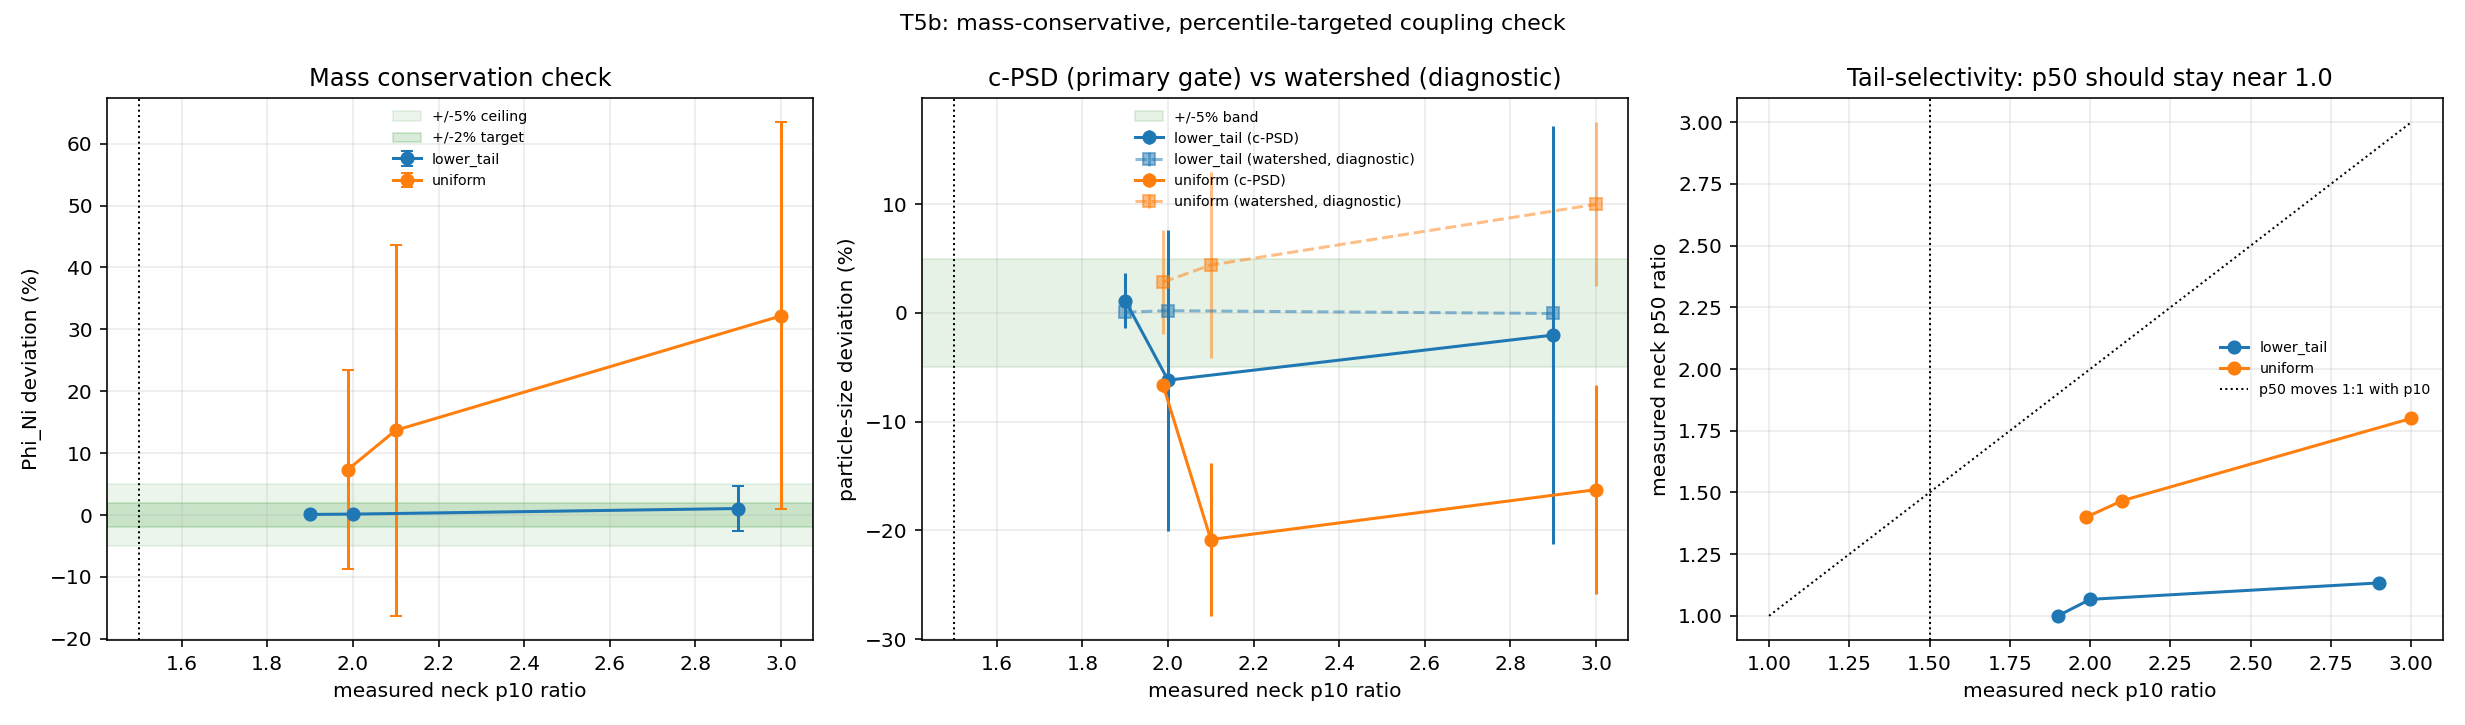

The file beside this chart, header and first rows:
mode, target_ratio, seed, intended_T_vox, iters, r_base_vox, r_final_vox, voxels_base, voxels_added_by_necks, voxels_removed_by_shrink, voxels_final, voxels_net_residual, phi_Ni_base, phi_Ni_final, P_span, percolates, n_clusters, n_peaks, ws_n_regions_used, ws_d_volweighted_nm, d_cPSD_r50max_nm, neck_p10_nm, neck_p50_nm, n_nodes
base, 1.0, 0, , 0, 8.0, 7.891, 280356, 0, 0, 280356, 0, 0.2113, 0.2113, 1.0, True, 1, 125, 75, 350.4, 295.6, 40, 120, 125
base, 1.0, 1, , 0, 8.0, 7.891, 276090, 0, 0, 276090, 0, 0.208, 0.208, 1.0, True, 1, 125, 75, 348.4, 295.6, 80, 120, 125
base, 1.0, 2, , 0, 8.0, 7.891, 277399, 0, 0, 277399, 0, 0.209, 0.209, 1.0, True, 1, 125, 75, 349.1, 295.6, 40, 120, 125
base, 1.0, 3, , 0, 8.0, 7.891, 275063, 0, 0, 275063, 0, 0.2073, 0.2073, 1.0, True, 1, 125, 75, 349.3, 295.6, 40, 120, 125
base, 1.0, 4, , 0, 8.0, 7.891, 275605, 0, 0, 275605, 0, 0.2077, 0.2077, 1.0, True, 1, 125, 75, 347.5, 295.6, 40, 120, 125
lower_tail, 1.5, 0, 3.5, 5, 8.0, 7.891, 280356, 650, 0, 281006, 650, 0.2113, 0.2117, 1.0, True, 1, 125, 75, 350.7, 295.6, 80, 120, 125
lower_tail, 1.5, 1, 6.5, 2, 8.0, 7.781, 276090, 11480, 12764, 274806, -1284, 0.208, 0.2071, 1.0, True, 1, 125, 75, 348.2, 312.4, 120, 120, 125
lower_tail, 1.5, 2, 3.5, 5, 8.0, 7.891, 277399, 825, 0, 278224, 825, 0.209, 0.2096, 1.0, True, 1, 125, 75, 349.6, 295.6, 80, 120, 125
lower_tail, 1.5, 3, 3.5, 5, 8.0, 7.891, 275063, 630, 0, 275693, 630, 0.2073, 0.2077, 1.0, True, 1, 125, 75, 349.7, 295.6, 80, 120, 125
lower_tail, 1.5, 4, 3.5, 5, 8.0, 7.891, 275605, 650, 0, 276255, 650, 0.2077, 0.2082, 1.0, True, 1, 125, 75, 347.8, 295.6, 80, 120, 125
lower_tail, 2.0, 0, 3.5, 3, 8.0, 7.891, 280356, 650, 0, 281006, 650, 0.2113, 0.2117, 1.0, True, 1, 125, 75, 350.7, 295.6, 80, 120, 125
lower_tail, 2.0, 1, 7.75, 3, 8.0, 6.688, 276090, 37730, 38353, 275467, -623, 0.208, 0.2076, 1.0, True, 1, 125, 75, 350.6, 204.2, 160, 160, 125
lower_tail, 2.0, 2, 3.5, 3, 8.0, 7.891, 277399, 825, 0, 278224, 825, 0.209, 0.2096, 1.0, True, 1, 125, 75, 349.6, 295.6, 80, 120, 125
lower_tail, 2.0, 3, 3.5, 3, 8.0, 7.891, 275063, 630, 0, 275693, 630, 0.2073, 0.2077, 1.0, True, 1, 125, 75, 349.7, 295.6, 80, 120, 125
lower_tail, 2.0, 4, 3.5, 3, 8.0, 7.891, 275605, 650, 0, 276255, 650, 0.2077, 0.2082, 1.0, True, 1, 125, 75, 347.8, 295.6, 80, 120, 125
lower_tail, 2.5, 0, 5, 5, 8.0, 7.836, 280356, 5730, 7314, 278772, -1584, 0.2113, 0.2101, 1.0, True, 1, 125, 75, 350, 315, 120, 120, 125
lower_tail, 2.5, 1, 9, 1, 8.0, 1.0, 276090, 60391, 39719, 296762, 20672, 0.208, 0.2236, 1.0, True, 1, 175, 125, 348.9, 188.2, 200, 200, 100
lower_tail, 2.5, 2, 5, 5, 8.0, 7.836, 277399, 5860, 7286, 275973, -1426, 0.209, 0.208, 1.0, True, 1, 125, 75, 348.8, 315, 120, 120, 125
lower_tail, 2.5, 3, 5, 5, 8.0, 7.836, 275063, 6025, 7402, 273686, -1377, 0.2073, 0.2062, 1.0, True, 1, 125, 75, 349, 315, 120, 120, 125
lower_tail, 2.5, 4, 5, 5, 8.0, 7.836, 275605, 5675, 7378, 273902, -1703, 0.2077, 0.2064, 1.0, True, 1, 125, 75, 347.2, 315, 120, 120, 125
uniform, 1.5, 0, 1, 1, 8.0, 7.453, 280356, 23873, 21918, 282311, 1955, 0.2113, 0.2127, 1.0, True, 1, 125, 75, 353.5, 275.3, 80, 160, 125
uniform, 1.5, 1, 4, 1, 8.0, 1.0, 276090, 127390, 27402, 376078, 99988, 0.208, 0.2834, 1.0, True, 1, 157, 107, 388, 279.4, 155.3, 200, 86
uniform, 1.5, 2, 1, 1, 8.0, 7.453, 277399, 23016, 22235, 278180, 781, 0.209, 0.2096, 1.0, True, 1, 125, 75, 351.6, 275.3, 80, 160, 125
uniform, 1.5, 3, 1, 1, 8.0, 7.453, 275063, 22520, 22931, 274652, -411, 0.2073, 0.207, 1.0, True, 1, 125, 75, 351.9, 275.3, 80, 160, 125
uniform, 1.5, 4, 1, 1, 8.0, 7.453, 275605, 21992, 22778, 274819, -786, 0.2077, 0.2071, 1.0, True, 1, 125, 75, 349, 275.3, 80, 160, 125
uniform, 2.0, 0, 2, 1, 8.0, 1.0, 280356, 53668, 51853, 282171, 1815, 0.2113, 0.2126, 1.0, True, 1, 174, 122, 350.4, 227.7, 80, 160, 84
uniform, 2.0, 1, 6, 1, 8.0, 1.0, 276090, 198703, 12851, 461942, 185852, 0.208, 0.3481, 1.0, True, 1, 151, 101, 416.4, 270.2, 200, 240, 96
uniform, 2.0, 2, 2, 1, 8.0, 1.0, 277399, 52597, 51758, 278238, 839, 0.209, 0.2097, 1.0, True, 1, 177, 125, 345.7, 227.7, 80, 160, 85
uniform, 2.0, 3, 2, 1, 8.0, 5.594, 275063, 51006, 50782, 275287, 224, 0.2073, 0.2074, 1.0, True, 1, 135, 85, 357.1, 227.2, 80, 160, 118
uniform, 2.0, 4, 2, 1, 8.0, 5.156, 275605, 51405, 51002, 276008, 403, 0.2077, 0.208, 1.0, True, 1, 141, 91, 351.8, 217.2, 80, 160, 113
uniform, 2.5, 0, 3, 1, 8.0, 1.0, 280356, 89883, 35808, 334431, 54075, 0.2113, 0.252, 1.0, True, 1, 163, 113, 377.8, 240.4, 120, 200, 79
uniform, 2.5, 1, 8, 1, 8.0, 1.0, 276090, 249180, 6001, 519269, 243179, 0.208, 0.3913, 1.0, True, 1, 151, 101, 429.4, 297.3, 240, 280, 100
uniform, 2.5, 2, 3, 1, 8.0, 1.0, 277399, 88295, 34771, 330923, 53524, 0.209, 0.2494, 1.0, True, 1, 167, 117, 368, 240.4, 120, 200, 91
uniform, 2.5, 3, 3, 1, 8.0, 1.0, 275063, 85661, 39339, 321385, 46322, 0.2073, 0.2422, 1.0, True, 1, 160, 109, 378.3, 227.7, 120, 200, 77
uniform, 2.5, 4, 3, 1, 8.0, 1.0, 275605, 85676, 37799, 323482, 47877, 0.2077, 0.2438, 1.0, True, 1, 164, 113, 365.4, 232.1, 120, 200, 86
